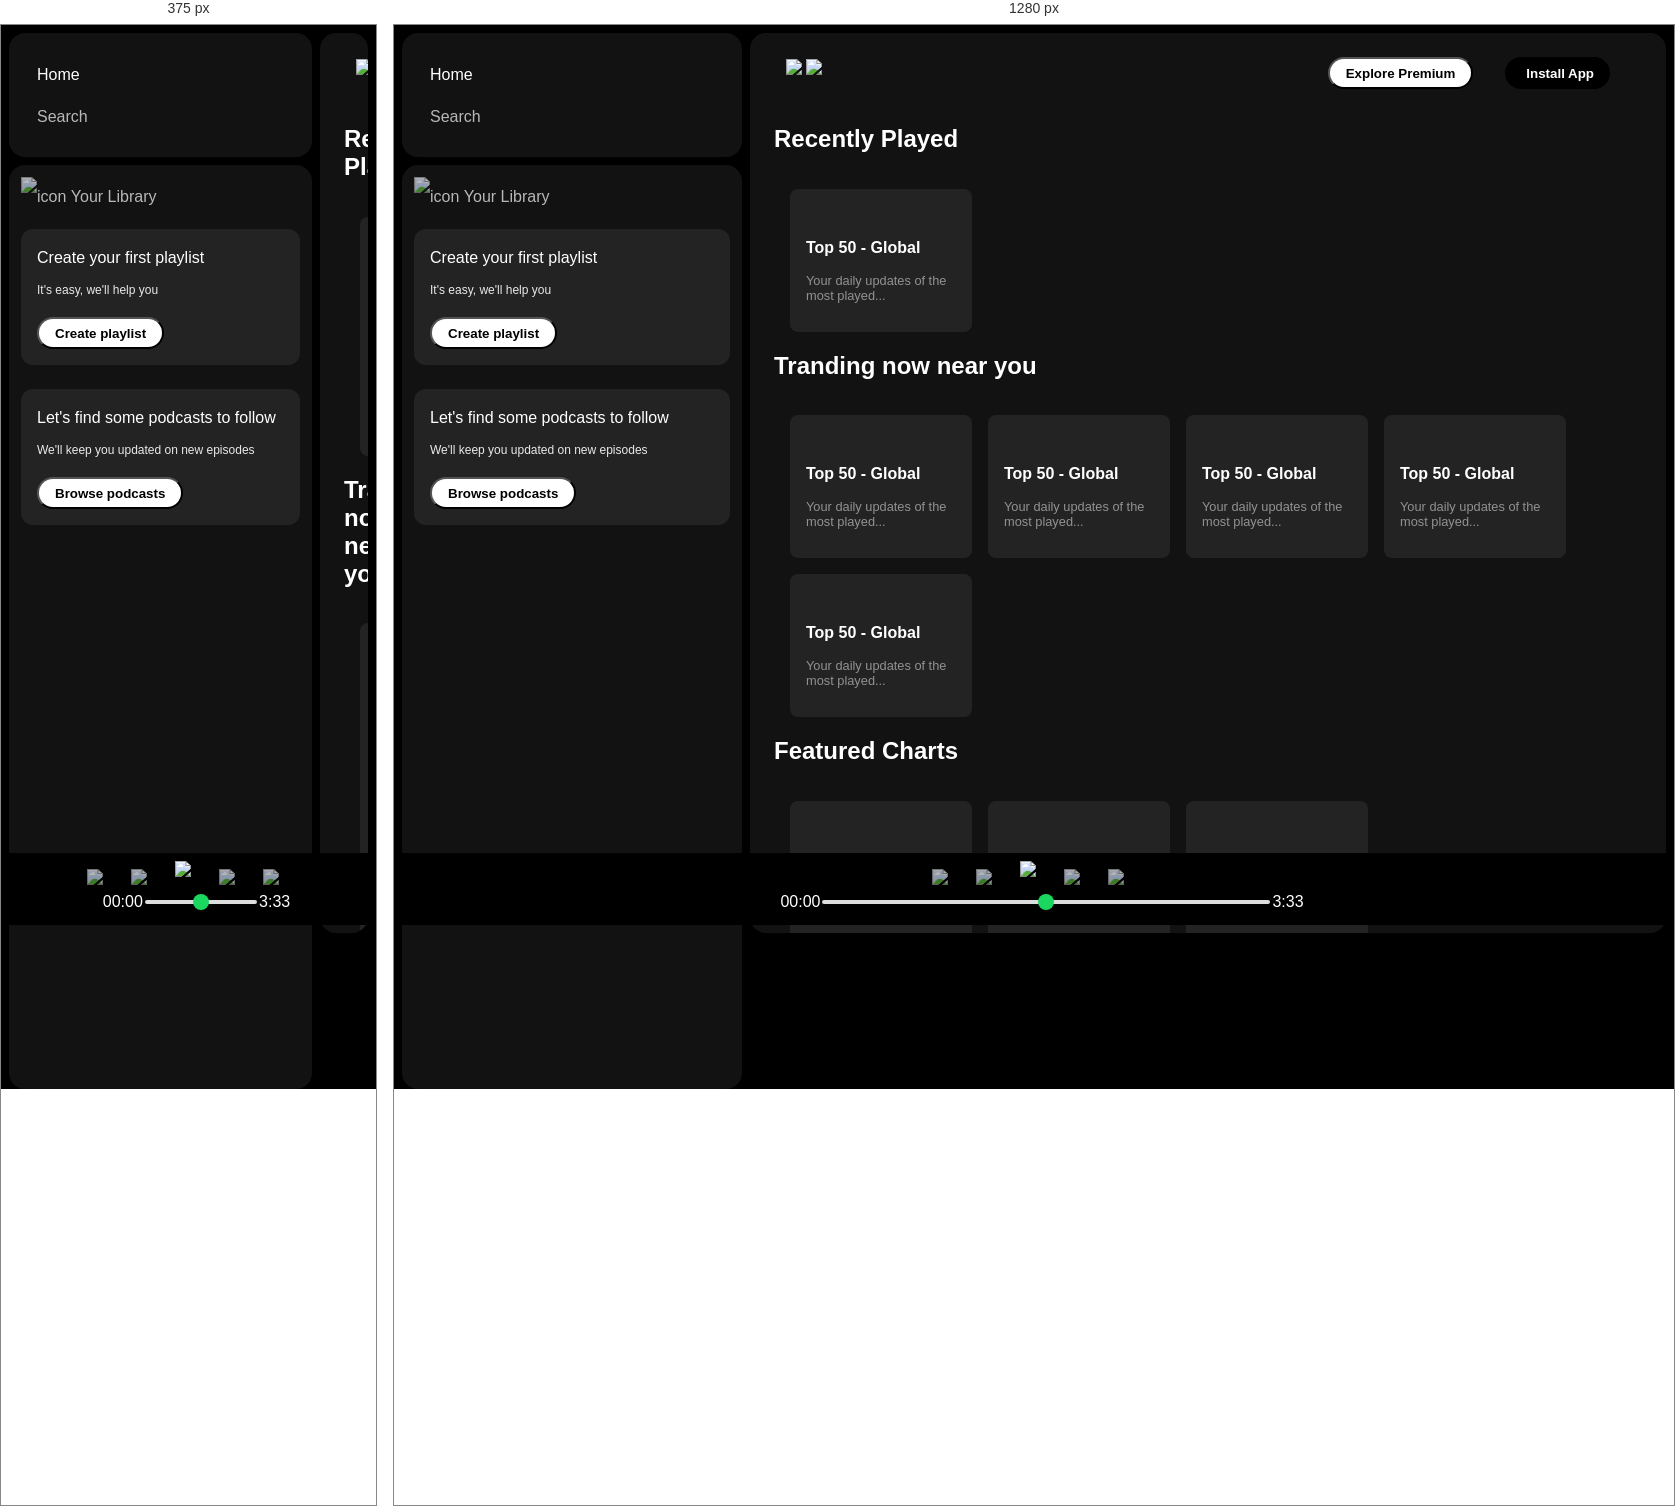
Rendered at 375 px and 1280 px, left to right.

<!-- file: index.html -->
<!DOCTYPE html>
<html lang="en">
<head>
    <meta charset="UTF-8">
    <meta name="viewport" content="width=device-width, initial-scale=1.0">
    <link rel="stylesheet" href="https://cdnjs.cloudflare.com/ajax/libs/font-awesome/6.5.2/css/all.min.css" integrity="sha512-SnH5WK+bZxgPHs44uWIX+LLJAJ9/2PkPKZ5QiAj6Ta86w+fsb2TkcmfRyVX3pBnMFcV7oQPJkl9QevSCWr3W6A==" crossorigin="anonymous" referrerpolicy="no-referrer" />
    <link rel="icon" href="../img/logo.png">
    <title>Soptify - Web Player: Music for everyone</title>
    <link rel="preconnect" href="https://fonts.googleapis.com">
    <link rel="preconnect" href="https://fonts.gstatic.com" crossorigin>
    <link href="https://fonts.googleapis.com/css2?family=Montserrat:ital,wght@0,100..900;1,100..900&display=swap" rel="stylesheet">
    <link rel="stylesheet" href="style.css">

</head>
<body>
    <div class="main">
        <div class="sidebar">
            <div class="nav">
                <div class="nav-option" style="opacity: 1;">
                    <i class="fa-solid fa-house"></i>
                    <a href="#">Home</a>
                </div>
                <div class="nav-option">
                    <i class="fa-solid fa-magnifying-glass"></i>
                    <a href="#">Search</a>
                </div>
            </div>

            <div class="library">
                <div class="options">
                    <div class="lib-option nav-option" >
                       <img src="../img/library_icon.png" alt="icon">
                        <a href="#">Your Library</a>
                    </div>
                    <div class="icons">
                        <i class="fa-solid fa-plus"></i>
                        <i class="fa-solid fa-arrow-right"></i>
                    </div>
                </div>
                <div class="lib-box">
                    <div class="box">
                        <p class="box-p1">Create your first playlist</p>
                        <p class="box-p2">It's easy, we'll help you</p>
                        <button class="badge">Create playlist</button>
                    </div>
                    <div class="box">
                        <p class="box-p1">Let's find some podcasts to follow</p>
                        <p class="box-p2">We'll keep you updated on new episodes</p>
                        <button class="badge">Browse podcasts</button>
                    </div>
                </div>
            </div>
        </div>
        <div class="main-content">
            <div class="main-nav">
                <div class="main-nav-icons">
                    <img src="../img/backward_icon.png">
                    <img src="../img/forward_icon.png" class="hide">
                </div>    
                <div class="main-nav-options">
                    <button class="badge nav-item hide">Explore Premium</button>
                    <button class="badge nav-item dark-badge"><i class="fa-regular fa-circle-down" style="margin-right: 5px;"></i> Install App</button>
                    <i class="fa-regular fa-user nav-item"></i>
                </div>              
            </div>
            
            <h2>Recently Played</h2>
            <div class="cards-container">
                <div class="card">
                    <img src="../img/card1img.jpeg" alt="" class="card-img">
                    <p class="card-title">Top 50 - Global</p>
                    <p class="card-info">Your daily updates of the most played...</p>
                </div>
            </div>
            
            <h2>Tranding now near you</h2>
            <div class="cards-container">
                <div class="card">
                    <img src="../img/card2img.jpeg" alt="" class="card-img">
                    <p class="card-title">Top 50 - Global</p>
                    <p class="card-info">Your daily updates of the most played...</p>
                </div>

                <div class="card">
                    <img src="../img/card3img.jpeg" alt="" class="card-img">
                    <p class="card-title">Top 50 - Global</p>
                    <p class="card-info">Your daily updates of the most played...</p>
                </div>

                <div class="card">
                    <img src="../img/card4img.jpeg" alt="" class="card-img">
                    <p class="card-title">Top 50 - Global</p>
                    <p class="card-info">Your daily updates of the most played...</p>
                </div>
                <div class="card">
                    <img src="../img/card3img.jpeg" alt="" class="card-img">
                    <p class="card-title">Top 50 - Global</p>
                    <p class="card-info">Your daily updates of the most played...</p>
                </div>

                <div class="card">
                    <img src="../img/card4img.jpeg" alt="" class="card-img">
                    <p class="card-title">Top 50 - Global</p>
                    <p class="card-info">Your daily updates of the most played...</p>
                </div>

            </div>

            <h2>Featured Charts</h2>
            <div class="cards-container">
                <div class="card">
                    <img src="../img/card5img.jpeg" alt="" class="card-img">
                    <p class="card-title">Top 50 - Global</p>
                    <p class="card-info">Your daily updates of the most played...</p>
                </div>
                <div class="card">
                    <img src="../img/card6img.jpeg" alt="" class="card-img">
                    <p class="card-title">Top 50 - Global</p>
                    <p class="card-info">Your daily updates of the most played...</p>
                </div>
                <div class="card">
                    <img src="../img/card1img.jpeg" alt="" class="card-img">
                    <p class="card-title">Top 50 - Global</p>
                    <p class="card-info">Your daily updates of the most played...</p>
                </div>
            </div>

            <div class="footer">
                <div class="line"></div>
            </div>

        </div>
        <div class="music-player">
            <div class="album"></div>
            <div class="player">
                <div class="player-controls">
                    <img src="../img/player_icon1.png" class="player-icon">
                    <img src="../img/player_icon2.png" class="player-icon">
                    <img src="../img/player_icon3.png" class="player-icon" style="opacity: 1; height: 2rem;">
                    <img src="../img/player_icon4.png" class="player-icon">
                    <img src="../img/player_icon5.png" class="player-icon">
                </div>
                <div class="playback-bar">
                    <span class="curr-time">00:00</span>
                    <input type="range" min="0" max="100" class="progress-bar">
                    <span class="tot-time">3:33</span>
                </div>
            </div>
            <div class="control"></div>
        </div>
    </div>
</body>
</html>

/* @media block from style.css */
@media(max-width: 1000px){
    .hide{
        display: none;
    }
}